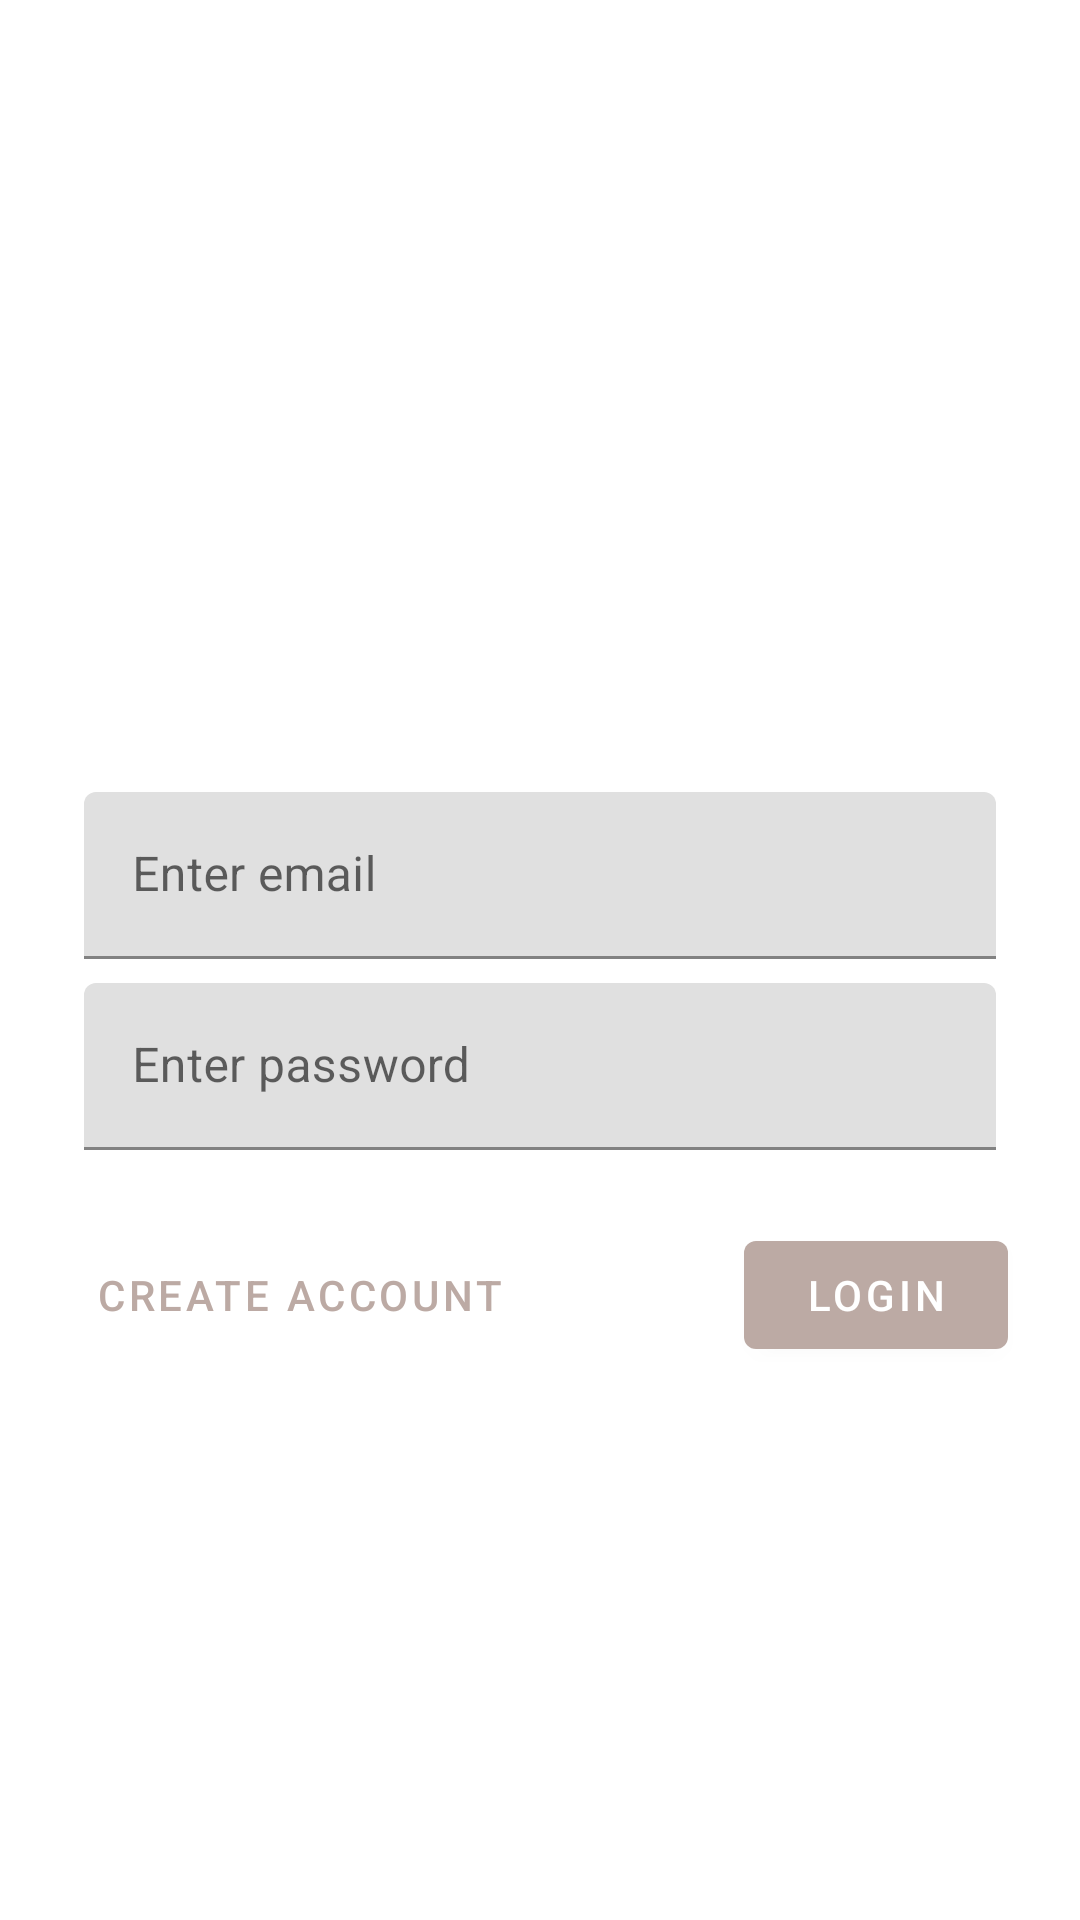

Reconstruct the res/layout file that produces this screen, plus the resources it refers to.
<!-- AndroidManifest.xml: application theme AppTheme.launcher -->
<!-- res/layout/login_screen.xml -->
<?xml version="1.0" encoding="utf-8"?>
<ScrollView xmlns:android="http://schemas.android.com/apk/res/android"
    xmlns:app="http://schemas.android.com/apk/res-auto"
    xmlns:tools="http://schemas.android.com/tools"
    android:layout_width="match_parent"
    android:layout_height="match_parent"
    android:background="@android:color/white"
    tools:context=".LoginActivity">

    <LinearLayout
        android:layout_width="match_parent"
        android:layout_height="wrap_content"
        android:clipChildren="false"
        android:clipToPadding="false"
        android:orientation="vertical"
        android:padding="24dp"
        android:paddingTop="16dp">

        <ImageView
            android:layout_width="120dp"
            android:layout_height="120dp"
            android:layout_gravity="center_horizontal"
            android:layout_marginTop="100dp"
            android:layout_marginBottom="16dp"
            android:src="@drawable/book_stack" />

        <com.google.android.material.textfield.TextInputLayout
            android:id="@+id/email_text_input"
            android:layout_width="match_parent"
            android:layout_height="wrap_content"
            android:layout_margin="4dp"
            android:hint="@string/hint_email">

            <com.google.android.material.textfield.TextInputEditText
                android:id="@+id/email_edit_text"
                android:layout_width="match_parent"
                android:layout_height="wrap_content"
                android:inputType="text"
                android:maxLines="1" />
        </com.google.android.material.textfield.TextInputLayout>

        <com.google.android.material.textfield.TextInputLayout
            android:id="@+id/password_text_input"
            android:layout_width="match_parent"
            android:layout_height="wrap_content"
            android:layout_margin="4dp"
            android:hint="@string/shr_hint_password"
            app:errorEnabled="true">

            <com.google.android.material.textfield.TextInputEditText
                android:id="@+id/password_edit_text"
                android:layout_width="match_parent"
                android:layout_height="wrap_content"
                android:inputType="textPassword"/>
        </com.google.android.material.textfield.TextInputLayout>

    <RelativeLayout
        android:layout_width="match_parent"
        android:layout_height="wrap_content">

        <com.google.android.material.button.MaterialButton
            android:id="@+id/create_account_button_login"
            style="@style/Widget.MaterialComponents.Button.TextButton"
            android:layout_width="wrap_content"
            android:layout_height="wrap_content"
            android:layout_alignParentBottom="true"
            android:layout_marginEnd="6dp"
            android:layout_marginBottom="0dp"
            android:layout_alignParentStart="true"
            android:text="@string/create_account_button"/>

        <com.google.android.material.button.MaterialButton
            android:id="@+id/login_button"
            android:layout_width="wrap_content"
            android:layout_height="wrap_content"
            android:layout_alignParentEnd="true"
            android:layout_alignParentRight="true"
            android:layout_alignParentBottom="true"
            android:layout_marginEnd="0dp"
            android:layout_marginRight="0dp"
            android:layout_marginBottom="0dp"
            android:text="@string/login_button_next" />

    </RelativeLayout>

    </LinearLayout>

</ScrollView>
<!-- resources referenced by this layout -->
<resources>
  <!-- drawable book_stack: png bitmap (mipmap-hdpi, 1922 bytes) -->
  <string name="create_account_button">Create Account</string>
  <string name="hint_email">Enter email</string>
  <string name="login_button_next">Login</string>
  <string name="shr_hint_password">Enter password</string>
  <style name="AppTheme.launcher">
      <item name="android:windowBackground">@drawable/launch_screen</item>
      
      
      </style>
  <!-- drawable launch_screen (drawable) -->
  <?xml version="1.0" encoding="utf-8"?>
      <layer-list xmlns:android="http://schemas.android.com/apk/res/android" android:opacity="opaque">
  
          
          <item android:drawable="@android:color/white"/>
  
          
      <item
          android:height="250dp"
          android:width="300dp"
          android:drawable="@drawable/logo_with_stack"
          android:gravity="center">
      </item>
  
  
      </layer-list>
  <!-- drawable logo_with_stack: png bitmap (drawable, 29505 bytes) -->
</resources>
